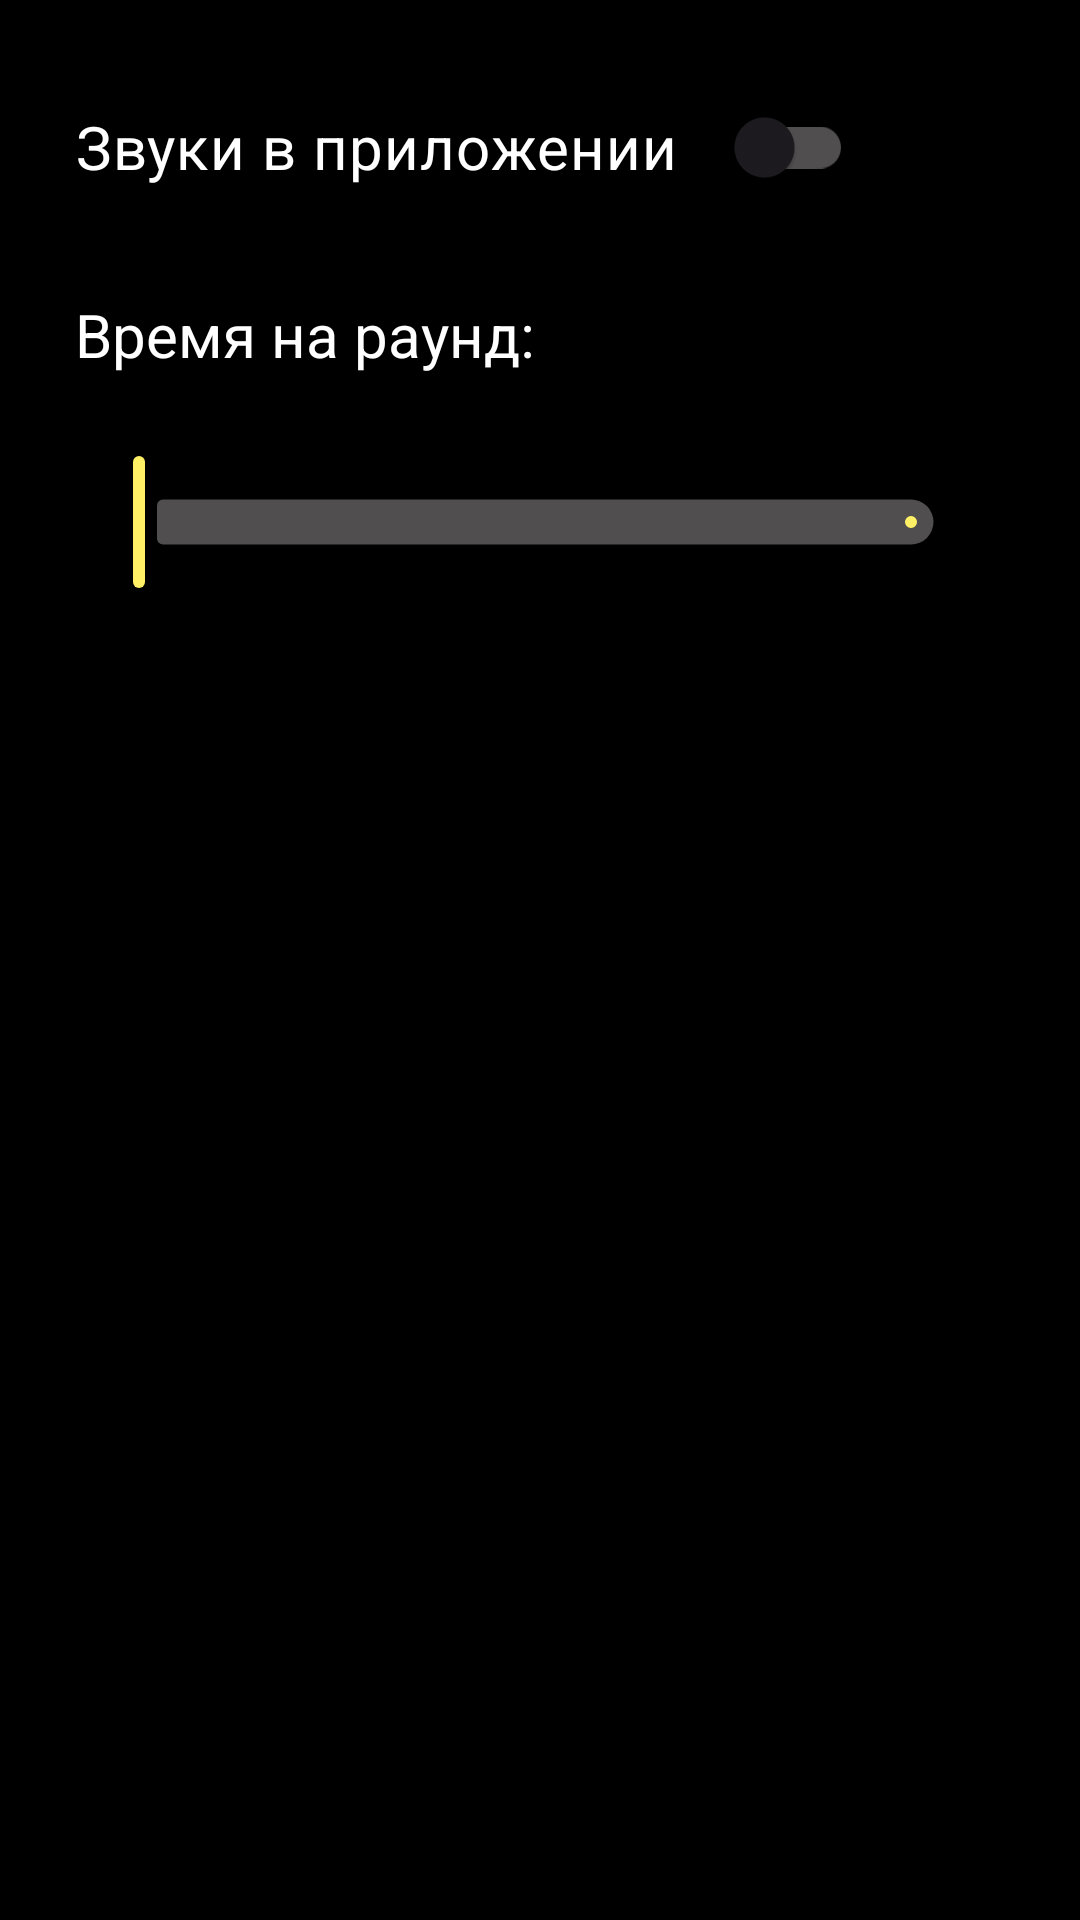

Write the Android layout XML for this screen, with the resource values it uses.
<!-- AndroidManifest.xml: application theme Base.Theme.FinQuiz -->
<!-- res/layout/activity_settings.xml -->
<?xml version="1.0" encoding="utf-8"?>
<androidx.constraintlayout.widget.ConstraintLayout xmlns:android="http://schemas.android.com/apk/res/android"
    xmlns:app="http://schemas.android.com/apk/res-auto"
    android:layout_width="match_parent"
    android:layout_height="match_parent"
    android:background="@color/black">

    <androidx.appcompat.widget.SwitchCompat
        android:id="@+id/sound_settings_switch"
        android:layout_width="wrap_content"
        android:layout_height="wrap_content"
        android:text="@string/settings_soundswitch"
        android:textColor="@color/white"
        android:textSize="20sp"
        app:trackTint="@color/lightGray"
        android:layout_margin="25dp"
        app:layout_constraintStart_toStartOf="parent"
        app:layout_constraintTop_toTopOf="parent" />

    <TextView
        android:id="@+id/timeText"
        android:layout_width="wrap_content"
        android:layout_height="wrap_content"
        android:layout_margin="25dp"
        android:text="@string/settingsTimeText"
        android:textColor="@color/white"
        android:textSize="20sp"
        app:layout_constraintStart_toStartOf="parent"
        app:layout_constraintTop_toBottomOf="@+id/sound_settings_switch" />

    <com.google.android.material.slider.Slider
        android:id="@+id/timeSlider"
        android:layout_width="300dp"
        android:layout_height="wrap_content"
        android:layout_margin="25dp"
        app:layout_constraintStart_toStartOf="parent"
        app:layout_constraintTop_toBottomOf="@+id/timeText"
        app:trackHeight="15dp"
        app:trackColorInactive="@color/lightGray"
        app:tickVisible="false"
        android:stepSize="30"
        android:valueFrom="30"
        android:valueTo="90"
        />


</androidx.constraintlayout.widget.ConstraintLayout>
<!-- resources referenced by this layout -->
<resources>
  <color name="black">#FF000000</color>
  <color name="lightGray">#504E4E</color>
  <color name="white">#FFFFFFFF</color>
  <string name="settingsTimeText">Время на раунд:</string>
  <string name="settings_soundswitch">Звуки в приложении\t\t\t</string>
  <style name="Base.Theme.FinQuiz" parent="Theme.Material3.DayNight.NoActionBar">
          
          <item name="colorPrimary">@color/yellow</item>
          <item name="backgroundColor">@color/black</item>
  
          
      </style>
  <color name="yellow">#FFF066</color>
</resources>
